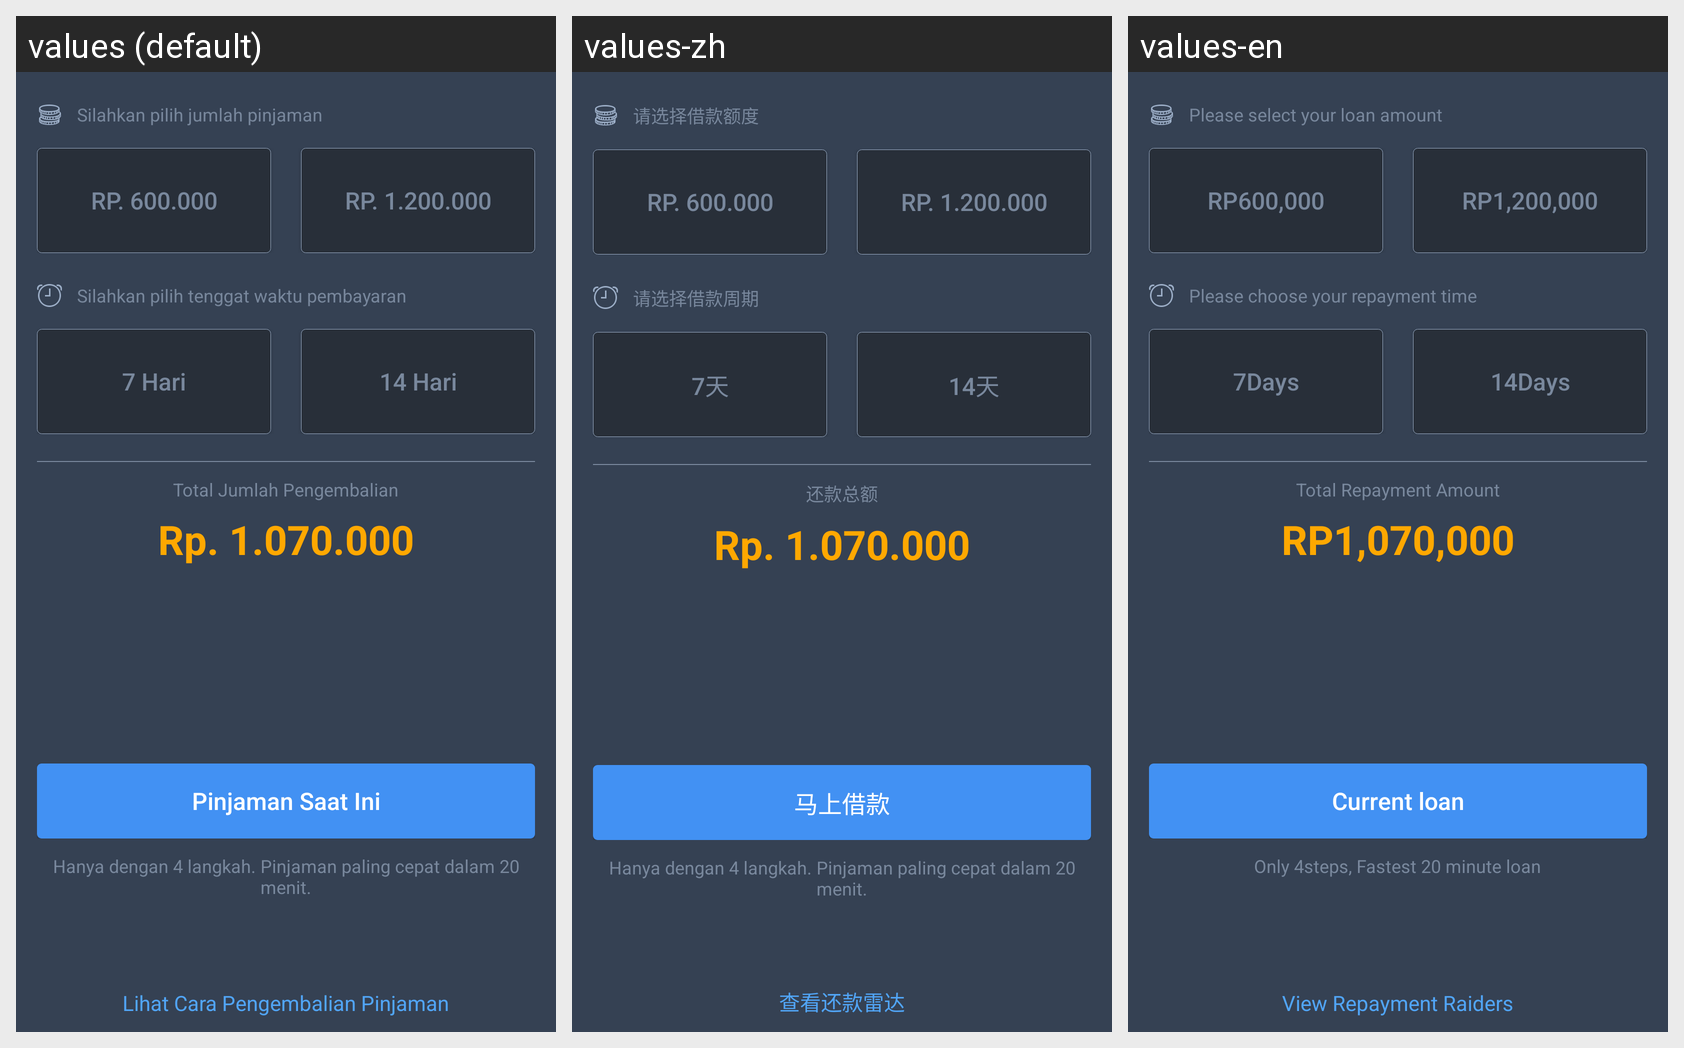

The Android screen above is rendered under several locales of the same app. Produce the string resources it draws, with the default and per-locale values.
Android screen res/layout/fragment_main_unloan.xml rendered under 3 locales, left to right: values (default), values-zh, values-en. Device: Nexus 5 (rendered at 1080×1920; each locale shown at half size, 540×960, under a caption strip naming it); theme AppTheme.
Strings drawn on this screen, with the default value and each locale's value (text and hints the layout hard-codes, and strings that could not be matched under every locale, appear in the picture but are not listed):

textview_loan_amount_statement
  values: Silahkan pilih jumlah pinjaman
  values-zh: 请选择借款额度
  values-en: Please select your loan amount

RP600k
  values: Rp. 600.000
  values-zh: Rp. 600.000  [not translated; the default value is used]
  values-en: RP600,000

RP1200K
  values: Rp. 1.200.000
  values-zh: Rp. 1.200.000  [not translated; the default value is used]
  values-en: RP1,200,000

textview_loan_replayment_statement
  values: Silahkan pilih tenggat waktu pembayaran
  values-zh: 请选择借款周期
  values-en: Please choose your repayment time

loan_7days
  values: 7 Hari
  values-zh: 7天
  values-en: 7Days

loan_14days
  values: 14 Hari
  values-zh: 14天
  values-en: 14Days

repayment_statement
  values: Total Jumlah Pengembalian
  values-zh: 还款总额
  values-en: Total Repayment Amount

total_repayment
  values: Rp. 1.070.000
  values-zh: Rp. 1.070.000  [not translated; the default value is used]
  values-en: RP1,070,000

button_current_loan
  values: Pinjaman Saat Ini
  values-zh: 马上借款
  values-en: Current loan

textview_steps
  values: Hanya dengan 4 langkah. Pinjaman paling cepat dalam 20 menit.
  values-zh: Hanya dengan 4 langkah. Pinjaman paling cepat dalam 20 menit.  [not translated; the default value is used]
  values-en: Only 4steps, Fastest 20 minute loan

textview_repayment_raiders
  values: Lihat Cara Pengembalian Pinjaman
  values-zh: 查看还款雷达
  values-en: View Repayment Raiders
